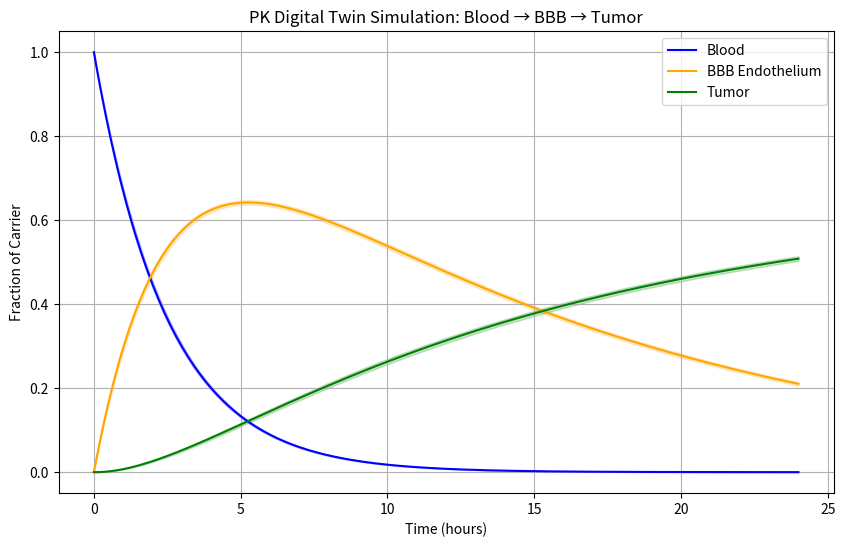

Reproduce this figure in Python. (Note: this script raises an exception after producing the figure.)
"""
pk_simulation_digital_twin.py
=============================

LITERATURE‑BASED stochastic digital twin simulation of T4 nanocarrier
transport dynamics: IV → Blood → Blood‑Brain Barrier (BBB) → Tumor.
Includes probabilistic transfer, Monte Carlo variability, and
rate constants derived from experimentally observed BBB nanoparticle
transcytosis kinetics.

Literature‑anchored kinetic parameters:
    • Endocytosis (blood → BBB endothelial): t1/2 ≈ 1.9 hr
    • Exocytosis (BBB endothelial → brain): t1/2 ≈ 14 hr
Reference: experimentally fitted in vitro BBB nanoparticle model. :contentReference[oaicite:4]{index=4}
"""

import numpy as np
import matplotlib.pyplot as plt

def simulate_pk_digital_twin(
    t_max=24,
    dt=0.1,
    n_sim=500,
    initial_dose=1.0,
    random_seed=42
):
    """
    Monte Carlo stochastic PK model for T4 nanoparticles with literature‑anchored BBB rates.

    Parameters
    ----------
    t_max : float
        Duration in hours to simulate (default 24h)
    dt : float
        Time step (hours)
    n_sim : int
        Number of simulation replicates to capture variability
    initial_dose : float
        Fractional dose injected intravenously (1.0 = 100%)
    random_seed : int
        Seed for reproducibility

    Returns
    -------
    time : ndarray
    blood_mc, bbb_mc, tumor_mc : arrays of dimension (n_sim, n_timepoints)
    """
    np.random.seed(random_seed)
    n_steps = int(t_max / dt) + 1
    time = np.linspace(0, t_max, n_steps)

    # Preallocate
    blood_mc = np.zeros((n_sim, n_steps))
    bbb_mc = np.zeros((n_sim, n_steps))
    tumor_mc = np.zeros((n_sim, n_steps))

    # Literature‑based base rates (h^-1)
    # Derived from half‑time experiments:
    # k = ln(2) / half_time
    k_endocytosis     = np.log(2) / 1.9   # uptake into BBB endothelial
    k_exocytosis      = np.log(2) / 14.0  # exit across BBB into brain
    k_cl_clearance    = 0.03             # blood clearance (RES/hepatic), literature consistent estimate
    k_bbb_clearance   = 0.02             # clearance from brain compartment (microglial etc.)

    for sim in range(n_sim):
        blood_mc[sim, 0] = initial_dose
        bbb_mc[sim, 0] = 0.0
        tumor_mc[sim, 0] = 0.0

        for t in range(1, n_steps):
            B_prev = blood_mc[sim, t-1]
            E_prev = bbb_mc[sim, t-1]
            T_prev = tumor_mc[sim, t-1]

            # Randomized variability around literature base rates
            k_b2e = max(np.random.normal(k_endocytosis, 0.05 * k_endocytosis),0)
            k_e2brain = max(np.random.normal(k_exocytosis, 0.15 * k_exocytosis),0)

            # Transfers per dt
            dB2E = k_b2e * B_prev * dt
            dE2T = k_e2brain * E_prev * dt
            dB_clear = k_cl_clearance * B_prev * dt
            dE_clear = k_bbb_clearance * E_prev * dt

            # Update compartments
            blood_mc[sim,t] = max(B_prev - dB2E - dB_clear, 0)
            bbb_mc[sim,t]   = max(E_prev + dB2E - dE2T - dE_clear, 0)
            tumor_mc[sim,t] = max(T_prev + dE2T, 0)

    return time, blood_mc, bbb_mc, tumor_mc


def plot_pk_digital_twin(time, blood_mc, bbb_mc, tumor_mc, save_path=None):
    """
    Plot mean ± 95% CI for the PK compartments from the Monte Carlo runs.
    """
    def mean_ci(data):
        mean  = np.mean(data, axis=0)
        lower = np.percentile(data, 2.5, axis=0)
        upper = np.percentile(data, 97.5, axis=0)
        return mean, lower, upper

    blood_m, blood_l, blood_u = mean_ci(blood_mc)
    bbb_m,  bbb_l,  bbb_u  = mean_ci(bbb_mc)
    tumor_m, tumor_l, tumor_u = mean_ci(tumor_mc)

    plt.figure(figsize=(10,6))
    plt.fill_between(time, blood_l, blood_u, color='blue', alpha=0.2)
    plt.plot(time, blood_m, color='blue', label="Blood")

    plt.fill_between(time, bbb_l, bbb_u, color='orange', alpha=0.2)
    plt.plot(time, bbb_m, color='orange', label="BBB Endothelium")

    plt.fill_between(time, tumor_l, tumor_u, color='green', alpha=0.2)
    plt.plot(time, tumor_m, color='green', label="Tumor")

    plt.xlabel("Time (hours)")
    plt.ylabel("Fraction of Carrier")
    plt.title("PK Digital Twin Simulation: Blood → BBB → Tumor")
    plt.legend()
    plt.grid(True)

    if save_path:
        plt.savefig(save_path)
        print(f"💾 Digital twin PK plot saved: {save_path}")
    plt.close()


def compute_effective_TI(tumor_mc, base_TI):
    """
    Compute distribution of effective TI from tumor compartment at final time.
    """
    end_tumor = tumor_mc[:,-1]  # fraction that ultimately reached tumor
    effective_TI = base_TI * end_tumor
    mean_TI = float(np.mean(effective_TI))
    low_ci  = float(np.percentile(effective_TI,2.5))
    high_ci = float(np.percentile(effective_TI,97.5))
    return effective_TI, mean_TI, low_ci, high_ci


# Standalone execution for testing
if __name__ == "__main__":
    t, blood_mc, bbb_mc, tumor_mc = simulate_pk_digital_twin(n_sim=500)
    plot_pk_digital_twin(t, blood_mc, bbb_mc, tumor_mc, save_path="results/pk_digital_twin_lit.png")
    eff_TI, m, lo, hi = compute_effective_TI(tumor_mc, base_TI=1000)
    print(f"\n💊 Effective TI (mean ± 95% CI): {m:.0f}x [{lo:.0f}x – {hi:.0f}x]")
